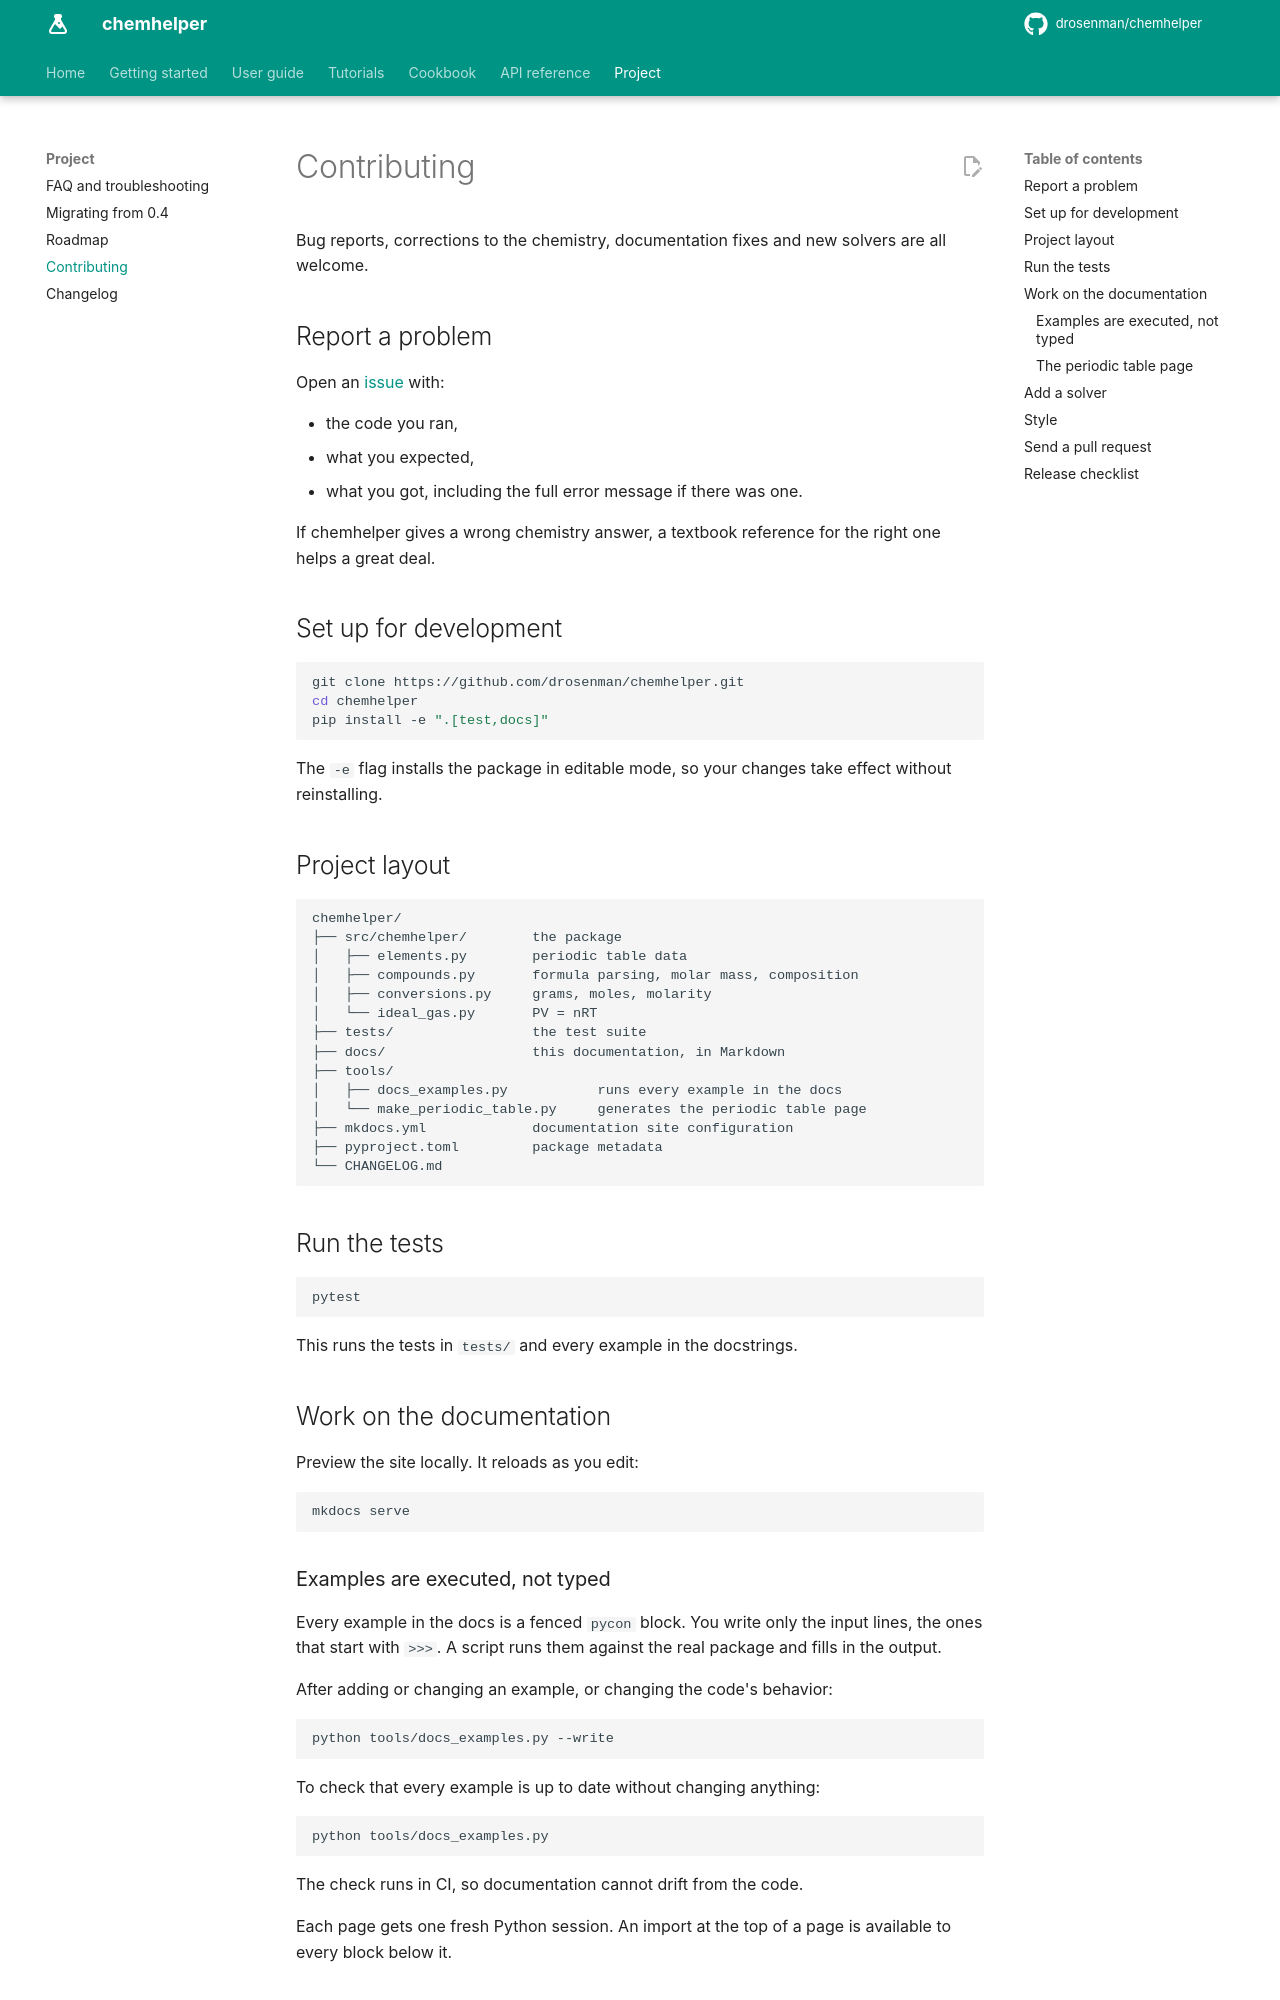

repository: DRosenman/chemhelper · page: project/contributing/index.html · generator: mkdocs

# Contributing

Bug reports, corrections to the chemistry, documentation fixes and new
solvers are all welcome.

## Report a problem

Open an [issue](https://github.com/drosenman/chemhelper/issues) with:

- the code you ran,
- what you expected,
- what you got, including the full error message if there was one.

If chemhelper gives a wrong chemistry answer, a textbook reference for the
right one helps a great deal.

## Set up for development

```bash
git clone https://github.com/drosenman/chemhelper.git
cd chemhelper
pip install -e ".[test,docs]"
```

The `-e` flag installs the package in editable mode, so your changes take
effect without reinstalling.

## Project layout

```
chemhelper/
├── src/chemhelper/        the package
│   ├── elements.py        periodic table data
│   ├── compounds.py       formula parsing, molar mass, composition
│   ├── conversions.py     grams, moles, molarity
│   └── ideal_gas.py       PV = nRT
├── tests/                 the test suite
├── docs/                  this documentation, in Markdown
├── tools/
│   ├── docs_examples.py           runs every example in the docs
│   └── make_periodic_table.py     generates the periodic table page
├── mkdocs.yml             documentation site configuration
├── pyproject.toml         package metadata
└── CHANGELOG.md
```

## Run the tests

```bash
pytest
```

This runs the tests in `tests/` and every example in the docstrings.

## Work on the documentation

Preview the site locally. It reloads as you edit:

```bash
mkdocs serve
```

### Examples are executed, not typed

Every example in the docs is a fenced `pycon` block. You write only the input
lines, the ones that start with `>>>`. A script runs them against the real
package and fills in the output.

After adding or changing an example, or changing the code's behavior:

```bash
python tools/docs_examples.py --write
```

To check that every example is up to date without changing anything:

```bash
python tools/docs_examples.py
```

The check runs in CI, so documentation cannot drift from the code.

Each page gets one fresh Python session. An import at the top of a page is
available to every block below it.
